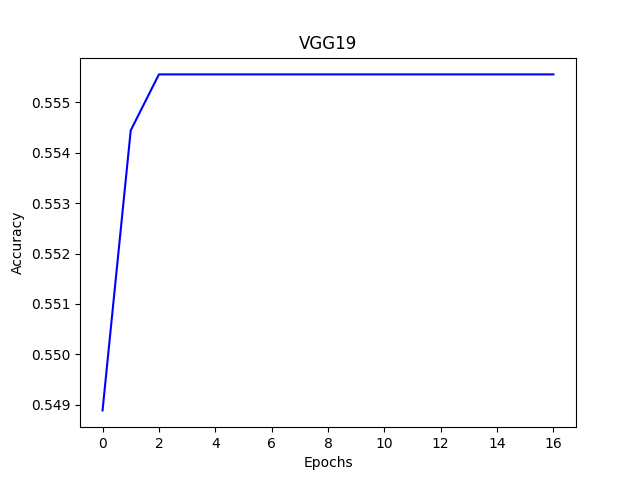

Values plotted in this chart, from the file beside it:
Wall time, Step, Value
1597589926, 0, 0.5489
1597590008, 1, 0.5544
1597590090, 2, 0.5556
1597590154, 3, 0.5556
1597590217, 4, 0.5556
1597590281, 5, 0.5556
1597590363, 6, 0.5556
1597590427, 7, 0.5556
1597590490, 8, 0.5556
1597590554, 9, 0.5556
1597590618, 10, 0.5556
1597590681, 11, 0.5556
1597590745, 12, 0.5556
1597590809, 13, 0.5556
1597590872, 14, 0.5556
1597590936, 15, 0.5556
1597590999, 16, 0.5556
